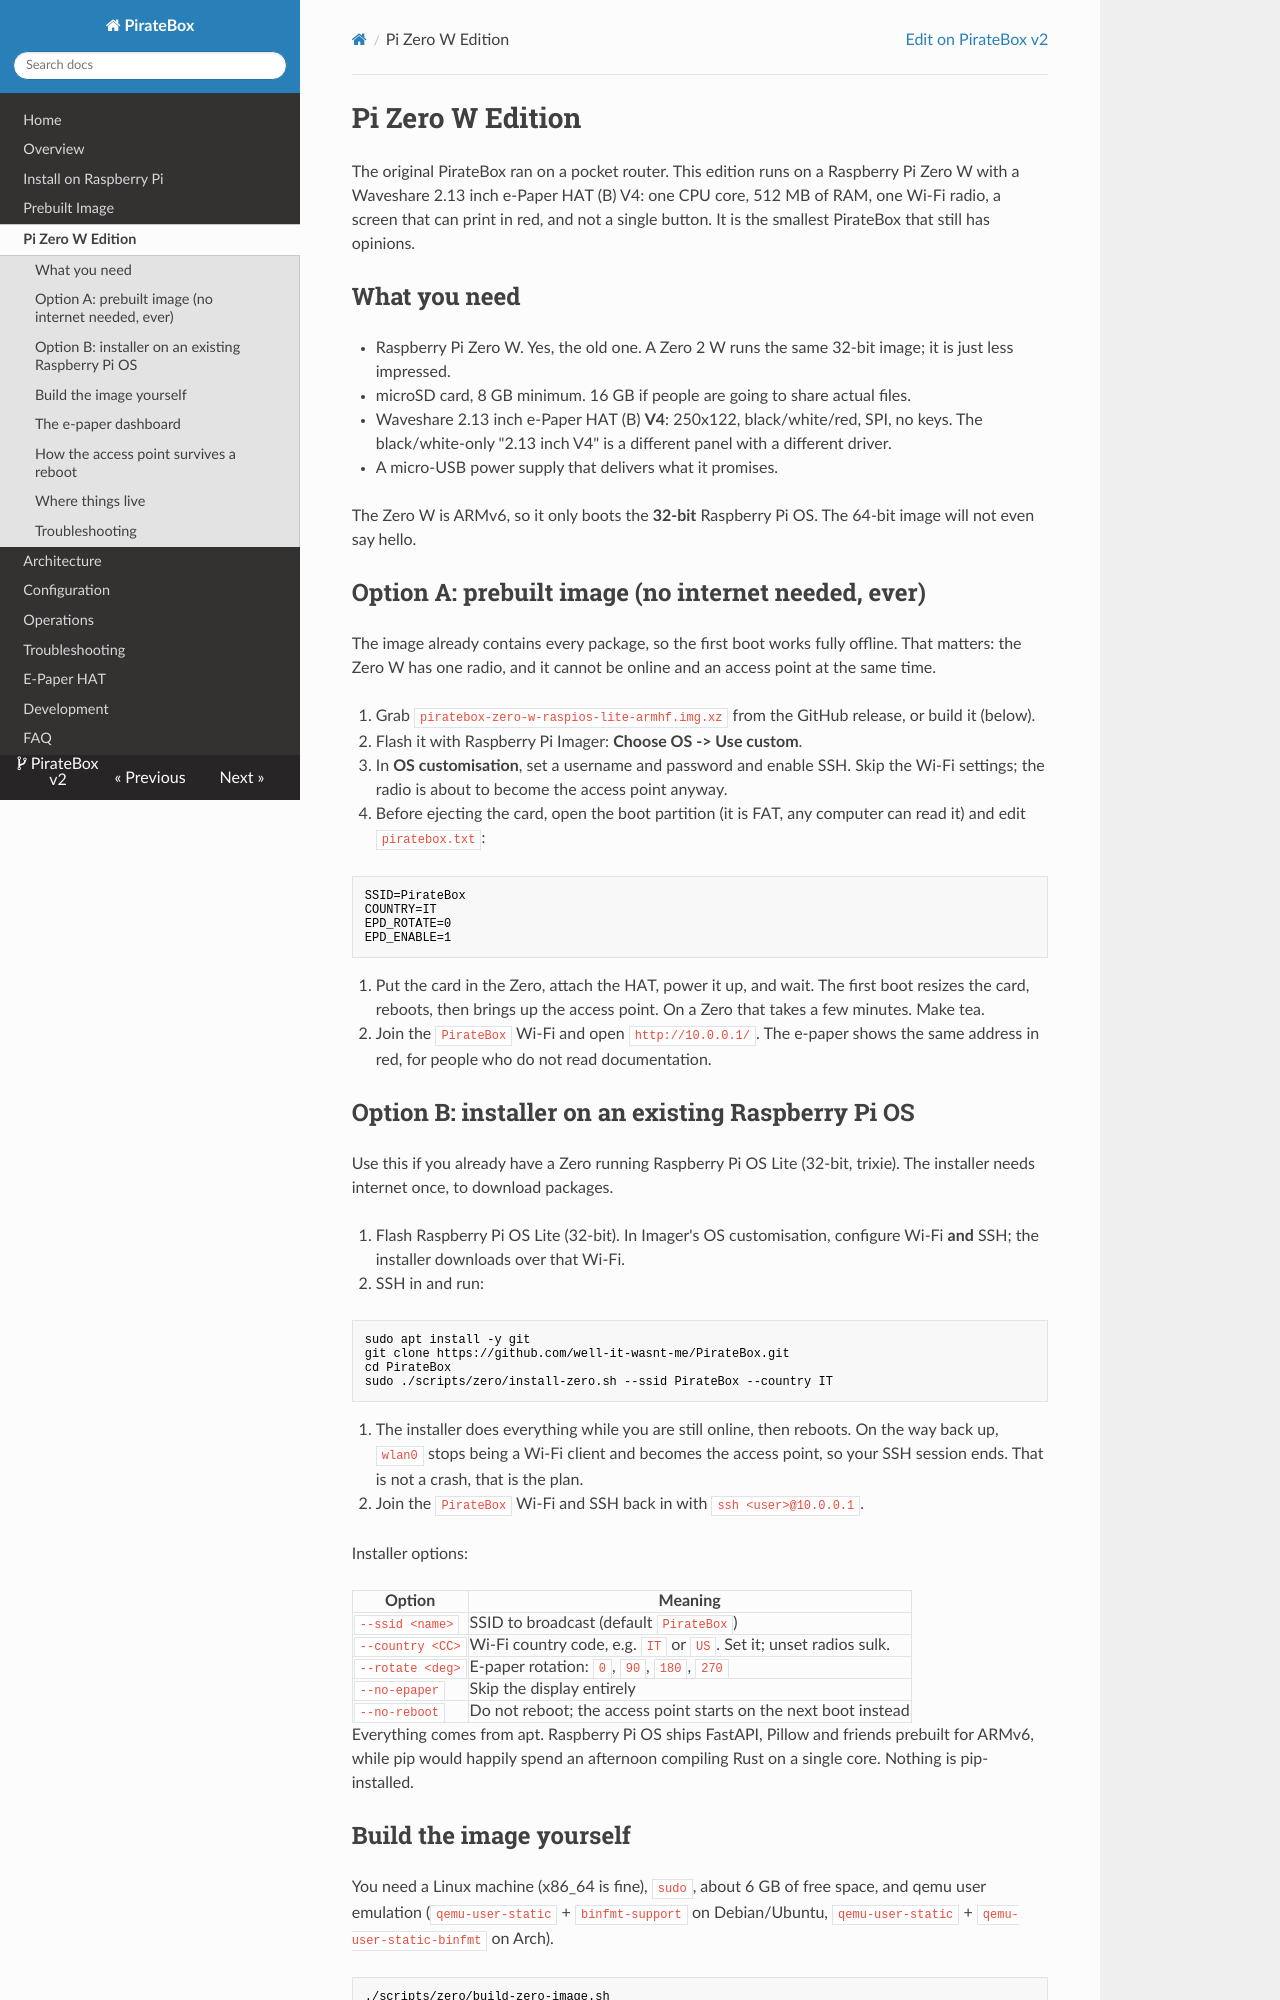

repository: well-it-wasnt-me/PirateBox · page: Pi-Zero-W/index.html · generator: mkdocs

# Pi Zero W Edition

The original PirateBox ran on a pocket router. This edition runs on a Raspberry Pi Zero W with a
Waveshare 2.13 inch e-Paper HAT (B) V4: one CPU core, 512 MB of RAM, one Wi-Fi radio, a screen that
can print in red, and not a single button. It is the smallest PirateBox that still has opinions.

## What you need

- Raspberry Pi Zero W. Yes, the old one. A Zero 2 W runs the same 32-bit image; it is just less impressed.
- microSD card, 8 GB minimum. 16 GB if people are going to share actual files.
- Waveshare 2.13 inch e-Paper HAT (B) **V4**: 250x122, black/white/red, SPI, no keys.
  The black/white-only "2.13 inch V4" is a different panel with a different driver.
- A micro-USB power supply that delivers what it promises.

The Zero W is ARMv6, so it only boots the **32-bit** Raspberry Pi OS. The 64-bit image will not even
say hello.

## Option A: prebuilt image (no internet needed, ever)

The image already contains every package, so the first boot works fully offline. That matters: the
Zero W has one radio, and it cannot be online and an access point at the same time.

1. Grab `piratebox-zero-w-raspios-lite-armhf.img.xz` from the GitHub release, or build it (below).
2. Flash it with Raspberry Pi Imager: **Choose OS -> Use custom**.
3. In **OS customisation**, set a username and password and enable SSH.
   Skip the Wi-Fi settings; the radio is about to become the access point anyway.
4. Before ejecting the card, open the boot partition (it is FAT, any computer can read it) and edit
   `piratebox.txt`:

```ini
SSID=PirateBox
COUNTRY=IT
EPD_ROTATE=0
EPD_ENABLE=1
```

5. Put the card in the Zero, attach the HAT, power it up, and wait. The first boot resizes the card,
   reboots, then brings up the access point. On a Zero that takes a few minutes. Make tea.
6. Join the `PirateBox` Wi-Fi and open `http://10.0.0.1/`. The e-paper shows the same address in red,
   for people who do not read documentation.

## Option B: installer on an existing Raspberry Pi OS

Use this if you already have a Zero running Raspberry Pi OS Lite (32-bit, trixie).
The installer needs internet once, to download packages.

1. Flash Raspberry Pi OS Lite (32-bit). In Imager's OS customisation, configure Wi-Fi **and** SSH;
   the installer downloads over that Wi-Fi.
2. SSH in and run:

```bash
sudo apt install -y git
git clone https://github.com/well-it-wasnt-me/PirateBox.git
cd PirateBox
sudo ./scripts/zero/install-zero.sh --ssid PirateBox --country IT
```

3. The installer does everything while you are still online, then reboots. On the way back up,
   `wlan0` stops being a Wi-Fi client and becomes the access point, so your SSH session ends.
   That is not a crash, that is the plan.
4. Join the `PirateBox` Wi-Fi and SSH back in with `ssh <user>@10.0.0.1`.

Installer options:

| Option | Meaning |
| --- | --- |
| `--ssid <name>` | SSID to broadcast (default `PirateBox`) |
| `--country <CC>` | Wi-Fi country code, e.g. `IT` or `US`. Set it; unset radios sulk. |
| `--rotate <deg>` | E-paper rotation: `0`, `90`, `180`, `270` |
| `--no-epaper` | Skip the display entirely |
| `--no-reboot` | Do not reboot; the access point starts on the next boot instead |

Everything comes from apt. Raspberry Pi OS ships FastAPI, Pillow and friends prebuilt for ARMv6, while
pip would happily spend an afternoon compiling Rust on a single core. Nothing is pip-installed.
